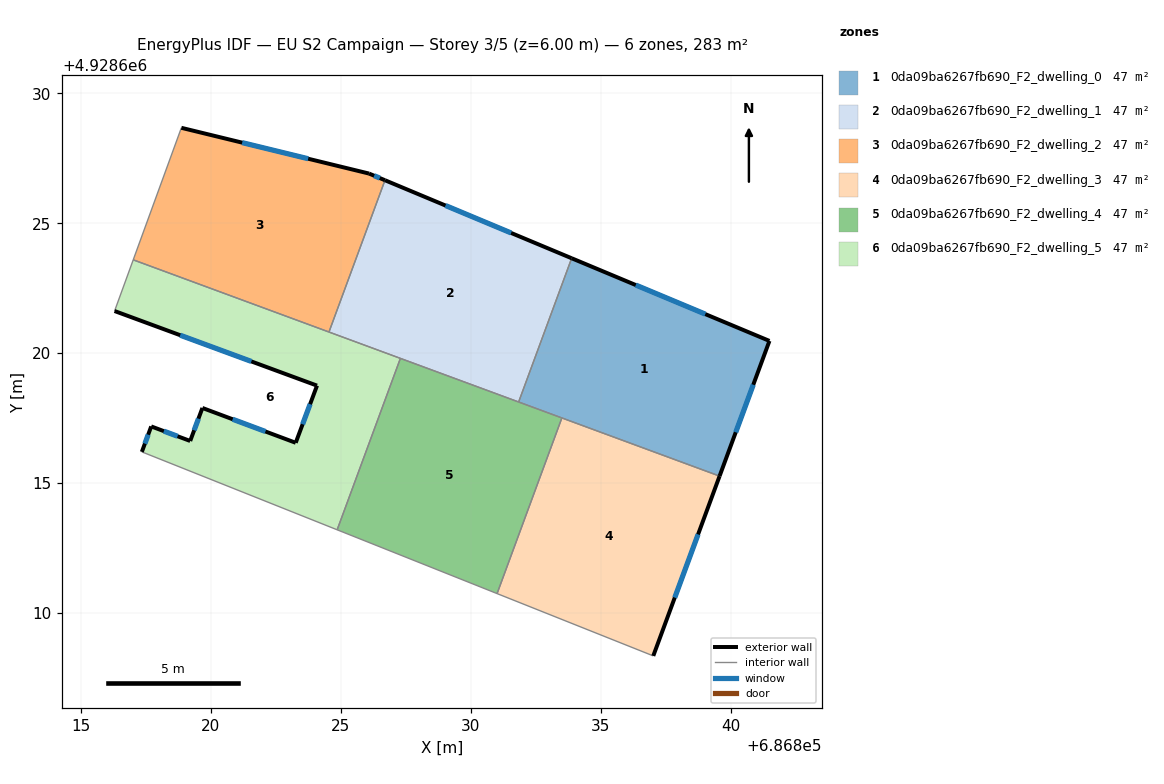
=== STOREY PLAN SPEC (per zone: floor XY polygon, exterior-wall plan segments, windows/doors) ===
zone 1: 0da09ba6267fb690_F2_dwelling_0  (47.1 m²)
  floor: (686841.50, 4928620.47) (686839.58, 4928615.27) (686831.85, 4928618.12) (686833.89, 4928623.65)
  exterior wall: (686841.50, 4928620.47) – (686833.89, 4928623.65)  [8.2 m]
    window: (686839.03, 4928621.50) – (686836.35, 4928622.62)  [3.1 m²]
  exterior wall: (686839.58, 4928615.27) – (686841.50, 4928620.47)  [5.5 m]
    window: (686840.20, 4928616.96) – (686840.87, 4928618.79)  [2.1 m²]
  interior walls: 3
zone 2: 0da09ba6267fb690_F2_dwelling_1  (47.1 m²)
  floor: (686833.89, 4928623.65) (686831.85, 4928618.12) (686824.55, 4928620.81) (686826.70, 4928626.66)
  exterior wall: (686833.89, 4928623.65) – (686826.70, 4928626.66)  [7.8 m]
    window: (686831.56, 4928624.63) – (686829.03, 4928625.68)  [2.9 m²]
  interior walls: 4
zone 3: 0da09ba6267fb690_F2_dwelling_2  (47.1 m²)
  floor: (686826.09, 4928626.91) (686826.70, 4928626.66) (686824.55, 4928620.81) (686817.02, 4928623.59) (686818.87, 4928628.67)
  exterior wall: (686826.09, 4928626.91) – (686818.87, 4928628.67)  [7.4 m]
    window: (686823.75, 4928627.48) – (686821.21, 4928628.10)  [2.8 m²]
  exterior wall: (686826.70, 4928626.66) – (686826.09, 4928626.91)  [0.7 m]
    window: (686826.50, 4928626.74) – (686826.29, 4928626.83)  [0.2 m²]
  interior walls: 3
zone 4: 0da09ba6267fb690_F2_dwelling_3  (47.1 m²)
  floor: (686839.58, 4928615.27) (686837.03, 4928608.35) (686831.02, 4928610.75) (686833.51, 4928617.51)
  exterior wall: (686837.03, 4928608.35) – (686839.58, 4928615.27)  [7.4 m]
    window: (686837.85, 4928610.59) – (686838.75, 4928613.03)  [2.7 m²]
  interior walls: 3
zone 5: 0da09ba6267fb690_F2_dwelling_4  (47.1 m²)
  floor: (686833.51, 4928617.51) (686831.02, 4928610.75) (686824.86, 4928613.20) (686827.30, 4928619.80)
  interior walls: 5
zone 6: 0da09ba6267fb690_F2_dwelling_5  (47.1 m²)
  floor: (686827.30, 4928619.80) (686824.86, 4928613.20) (686817.35, 4928616.20) (686817.71, 4928617.18) (686819.21, 4928616.62) (686819.68, 4928617.89) (686823.27, 4928616.55) (686824.09, 4928618.75) (686816.30, 4928621.62) (686817.02, 4928623.59)
  exterior wall: (686824.09, 4928618.75) – (686823.27, 4928616.55)  [2.3 m]
    window: (686823.82, 4928618.04) – (686823.53, 4928617.27)  [0.9 m²]
  exterior wall: (686816.30, 4928621.62) – (686824.09, 4928618.75)  [8.3 m]
    window: (686818.82, 4928620.69) – (686821.56, 4928619.68)  [3.1 m²]
  exterior wall: (686817.71, 4928617.18) – (686817.35, 4928616.20)  [1.0 m]
    window: (686817.59, 4928616.86) – (686817.46, 4928616.52)  [0.4 m²]
  exterior wall: (686819.21, 4928616.62) – (686817.71, 4928617.18)  [1.6 m]
    window: (686818.72, 4928616.80) – (686818.19, 4928617.00)  [0.6 m²]
  exterior wall: (686819.68, 4928617.89) – (686819.21, 4928616.62)  [1.4 m]
    window: (686819.53, 4928617.48) – (686819.36, 4928617.03)  [0.5 m²]
  exterior wall: (686823.27, 4928616.55) – (686819.68, 4928617.89)  [3.8 m]
    window: (686822.10, 4928616.99) – (686820.84, 4928617.46)  [1.4 m²]
  interior walls: 5

=== DERIVED (storey summary) ===
Building: EU S2 Campaign
Storey: 3 of 5  (floor level z = 6.00 m)
Storey gross floor area: 282.9 m²
Zones on this storey: 6
  - 0da09ba6267fb690_F2_dwelling_0: floor 47.1 m²; exterior wall 13.8 m (41.4 m²); 2 window(s) 5.1 m²; WWR 12.4%
  - 0da09ba6267fb690_F2_dwelling_1: floor 47.1 m²; exterior wall 7.8 m (23.4 m²); 1 window(s) 2.9 m²; WWR 12.4%
  - 0da09ba6267fb690_F2_dwelling_2: floor 47.1 m²; exterior wall 8.1 m (24.3 m²); 2 window(s) 3.0 m²; WWR 12.4%
  - 0da09ba6267fb690_F2_dwelling_3: floor 47.1 m²; exterior wall 7.4 m (22.1 m²); 1 window(s) 2.7 m²; WWR 12.4%
  - 0da09ba6267fb690_F2_dwelling_4: floor 47.1 m²
  - 0da09ba6267fb690_F2_dwelling_5: floor 47.1 m²; exterior wall 18.5 m (55.4 m²); 6 window(s) 6.9 m²; WWR 12.4%
Zone adjacency (shared interzone walls):
  - 0da09ba6267fb690_F2_dwelling_0 ↔ 0da09ba6267fb690_F2_dwelling_1
  - 0da09ba6267fb690_F2_dwelling_0 ↔ 0da09ba6267fb690_F2_dwelling_3
  - 0da09ba6267fb690_F2_dwelling_0 ↔ 0da09ba6267fb690_F2_dwelling_4
  - 0da09ba6267fb690_F2_dwelling_1 ↔ 0da09ba6267fb690_F2_dwelling_2
  - 0da09ba6267fb690_F2_dwelling_1 ↔ 0da09ba6267fb690_F2_dwelling_4
  - 0da09ba6267fb690_F2_dwelling_1 ↔ 0da09ba6267fb690_F2_dwelling_5
  - 0da09ba6267fb690_F2_dwelling_2 ↔ 0da09ba6267fb690_F2_dwelling_5
  - 0da09ba6267fb690_F2_dwelling_3 ↔ 0da09ba6267fb690_F2_dwelling_4
  - 0da09ba6267fb690_F2_dwelling_4 ↔ 0da09ba6267fb690_F2_dwelling_5